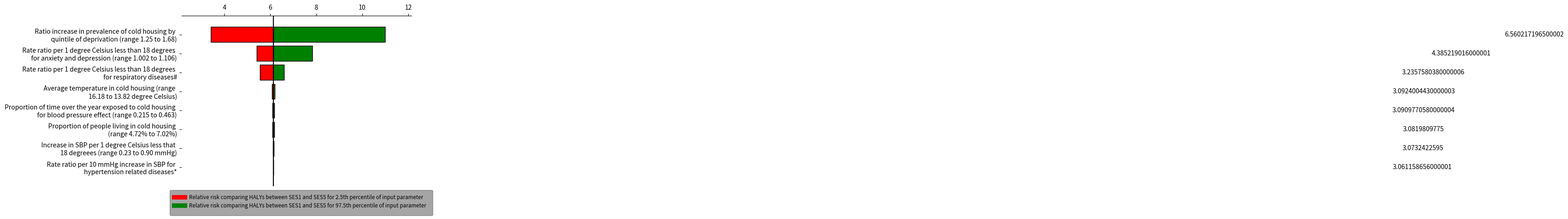

Recreate this plot in Python.
import numpy as np
from matplotlib import pyplot as plt

# Change this to your actual data
variables = [
'Ratio increase in prevalence of cold housing by \n quintile of deprivation (range 1.25 to 1.68)',
'Rate ratio per 1 degree Celsius less than 18 degrees \n for anxiety and depression (range 1.002 to 1.106)',
'Rate ratio per 1 degree Celsius less than 18 degrees \n for respiratory diseases#',
'Average temperature in cold housing (range \n 16.18 to 13.82 degree Celsius)',
'Proportion of time over the year exposed to cold housing \n for blood pressure effect (range 0.215 to 0.463)',
'Proportion of people living in cold housing \n (range 4.72% to 7.02%)',
'Increase in SBP per 1 degree Celsius less that \n 18 degreees (range 0.23 to 0.90 mmHg)',
'Rate ratio per 10 mmHg increase in SBP for \n hypertension related diseases*',
]

base = 6.131494392
#the order of values of 'variables' in the dataframes: 'lows' and 'values' has to match with each other#

lows = np.array([
    base -	3.407245597	/2,
    base -	5.398257994	/2,
    base -	5.548110752	/2,
    base -	6.078269086	/2,
    base -	6.09057442	/2,
    base -	6.097437109	/2,
    base -	6.113894073	/2,
    base -	6.122231288	/2,
])
values = np.array([
    10.98808879	,
    7.817584411	,
    6.593197054,
    6.184760292	,
    6.17718424	,
    6.164756815	,
    6.147789615	,
    6.131537404	,
])

values = np.subtract(values, lows)

# The y position for each variable
ys = range(len(values))[::-1]  # top to bottom

# Plot the bars, one by one
for y, low, value in zip(ys, lows, values):
    # The width of the 'low' and 'high' pieces
    low_width = base - low*2
    high_width = low + value - base

    # Each bar is a "broken" horizontal bar chart
    plt.broken_barh(
        [(base, low_width), (base, high_width)],
        (y - 0.4, 0.8),
        facecolors=['red', 'green'],  # Try different colors if you like
        edgecolors=['black', 'black'],
        linewidth=1,
    )
    x = base + high_width / 2
    if x <= base + 50:
        x = base + high_width + 50
    plt.text(x, y, str(value), va='center', ha='center')

# Draw a vertical line down the middle
plt.axvline(base, color='black')

# Position the x-axis on the top, hide all the other spines (= axis lines)
axes = plt.gca()  # (gca = get current axes)
axes.spines['left'].set_visible(False)
axes.spines['right'].set_visible(False)
axes.spines['bottom'].set_visible(False)
axes.xaxis.set_ticks_position('top')

# Make the y-axis display the variables
plt.yticks(ys, variables)

# Set the portion of the x- and y-axes to show
plt.xlim(base - 4, base + 6)
plt.ylim(-1, len(variables))

# add a legend
import textwrap as wrap

plt.plot(x, y, label="Relative risk comparing HALYs between SES1 and SES5 for 2.5th percentile of input parameter", c='red', linewidth=2.0)
leg = plt.legend(loc='best', bbox_to_anchor=(1.1, 0), fontsize='small', fancybox=True, framealpha=0, shadow=True, borderpad=1)
for text in leg.get_texts():
    text.set_color("black")

plt.plot(x, y, label="Relative risk comparing HALYs between SES1 and SES5 for 97.5th percentile of input parameter", c='Green', linewidth=2.0)
leg = plt.legend(loc='best', bbox_to_anchor=(1.1, 0), fontsize='small', fancybox=True, framealpha=0, shadow=True, borderpad=1)
for text in leg.get_texts():
    text.set_color("black")

leg.get_lines()[0].set_linewidth(7)
leg.get_lines()[1].set_linewidth(7)

imgpath='.\test.png'
plt.show()
plt.savefig('tornedoplot.png', dpi=300)
